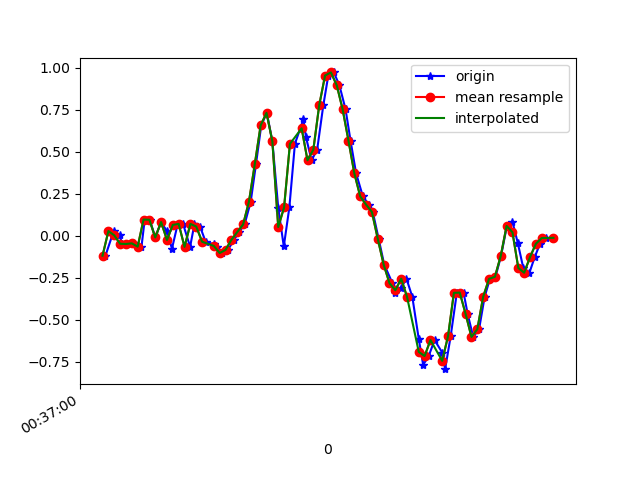

Source data for this figure (header and first rows):
1617669420450, 365057147370145, -0.11781619, -0.00419827, 0.03308371
1617669420478, 365057166395569, 0.02879, 0.3477, -0.006012
1617669420499, 365057185445793, 0.003135, 0.1925, 0.05019
1617669420506, 365057204471217, -0.04696, -0.3011, 0.004984
1617669420525, 365057223496625, -0.04818, 0.2267, -0.01823
1617669420544, 365057242521233, -0.04451, -0.1203, 0.03431
1617669420573, 365057261544225, -0.06406, -0.03841, -0.03289
1617669420584, 365057280567249, 0.09721, 0.2157, -0.01212
1617669420601, 365057299615025, 0.09599, -0.3084, 0.03553
1617669420620, 365057318638065, -0.009082, -0.1557, -0.03411
1617669420640, 365057337661041, 0.08255, 0.1815, -0.0109
1617669420660, 365057356667409, 0.02757, -0.2412, 0.02942
1617669420677, 365057375687761, -0.07628, -0.04818, -0.02434
1617669420696, 365057394708081, 0.06544, 0.1412, -0.01212
1617669420715, 365057413728433, 0.07155, -0.2669, 0.02575
1617669420739, 365057432773553, -0.06528, -0.01031, -0.04144
1617669420754, 365057451794353, 0.07155, 0.2304, -0.01579
1617669420773, 365057470814673, 0.05567, -0.2473, 0.04286
1617669420792, 365057489859857, -0.03474, -0.1459, -0.001125
1617669420821, 365057508880209, -0.05062, -0.04329, 0.02087
1617669420830, 365057527900561, -0.06895, -0.07384, 0.03919
1617669420849, 365057546938385, -0.1019, -0.09094, 0.03308
1617669420868, 365057565984337, -0.08361, -0.1068, 0.01842
1617669420889, 365057585005457, -0.02374, -0.1484, 0.004984
1617669420906, 365057604051409, 0.02268, -0.2302, -0.02067
1617669420925, 365057623072529, 0.06789, -0.2876, -0.08665
1617669420946, 365057642111377, 0.2035, -0.3157, -0.1942
1617669420964, 365057661157969, 0.4271, -0.3842, -0.2882
1617669420982, 365057680179793, 0.658, -0.5503, -0.3188
1617669421001, 365057699201553, 0.7325, -0.8325, -0.2772
1617669421020, 365057718248145, 0.5627, -1.106, -0.2601
1617669421040, 365057737270033, 0.1681, -1.407, -0.3163
1617669421059, 365057756285585, -0.06284, -1.713, -0.375
1617669421078, 365057775331985, 0.1693, -1.987, -0.4116
1617669421097, 365057794353553, 0.548, -2.236, -0.4263
1617669421126, 365057813399889, 0.6946, -2.423, -0.4642
1617669421135, 365057832421521, 0.5859, -2.53, -0.557
1617669421154, 365057851434449, 0.4503, -2.588, -0.6694
1617669421173, 365057870480593, 0.5138, -2.586, -0.7671
1617669421194, 365057889501905, 0.7777, -2.477, -0.8087
1617669421211, 365057908548049, 0.9549, -2.341, -0.8124
1617669421230, 365057927569425, 0.9732, -2.213, -0.7745
1617669421249, 365057946562001, 0.8962, -2.068, -0.7244
1617669421270, 365057965607377, 0.7533, -1.87, -0.6572
1617669421287, 365057984627921, 0.5664, -1.638, -0.5851
1617669421306, 365058003648529, 0.3721, -1.395, -0.4996
1617669421329, 365058022693905, 0.2353, -1.115, -0.4067
1617669421349, 365058041714449, 0.1864, -0.7873, -0.3066
1617669421363, 365058060740113, 0.1424, -0.4672, -0.1917
1617669421383, 365058079785489, -0.01763, -0.1765, -0.07321
1617669421402, 365058098806289, -0.1704, 0.1387, 0.03064
1617669421430, 365058117851793, -0.2815, 0.4882, 0.09661
1617669421440, 365058136872465, -0.3377, 0.8461, 0.1614
1617669421459, 365058155919889, -0.3096, 1.172, 0.2518
1617669421478, 365058174940561, -0.2546, 1.469, 0.3911
1617669421498, 365058193961233, -0.3634, 1.733, 0.5377
1617669421520, 365058213006865, -0.6138, 1.98, 0.6073
1617669421535, 365058232027665, -0.7678, 2.189, 0.6733
1617669421554, 365058251064465, -0.7152, 2.316, 0.7832
1617669421574, 365058270085009, -0.6199, 2.429, 0.8822
1617669421600, 365058289105553, -0.6945, 2.467, 0.9005
... 20 more rows
